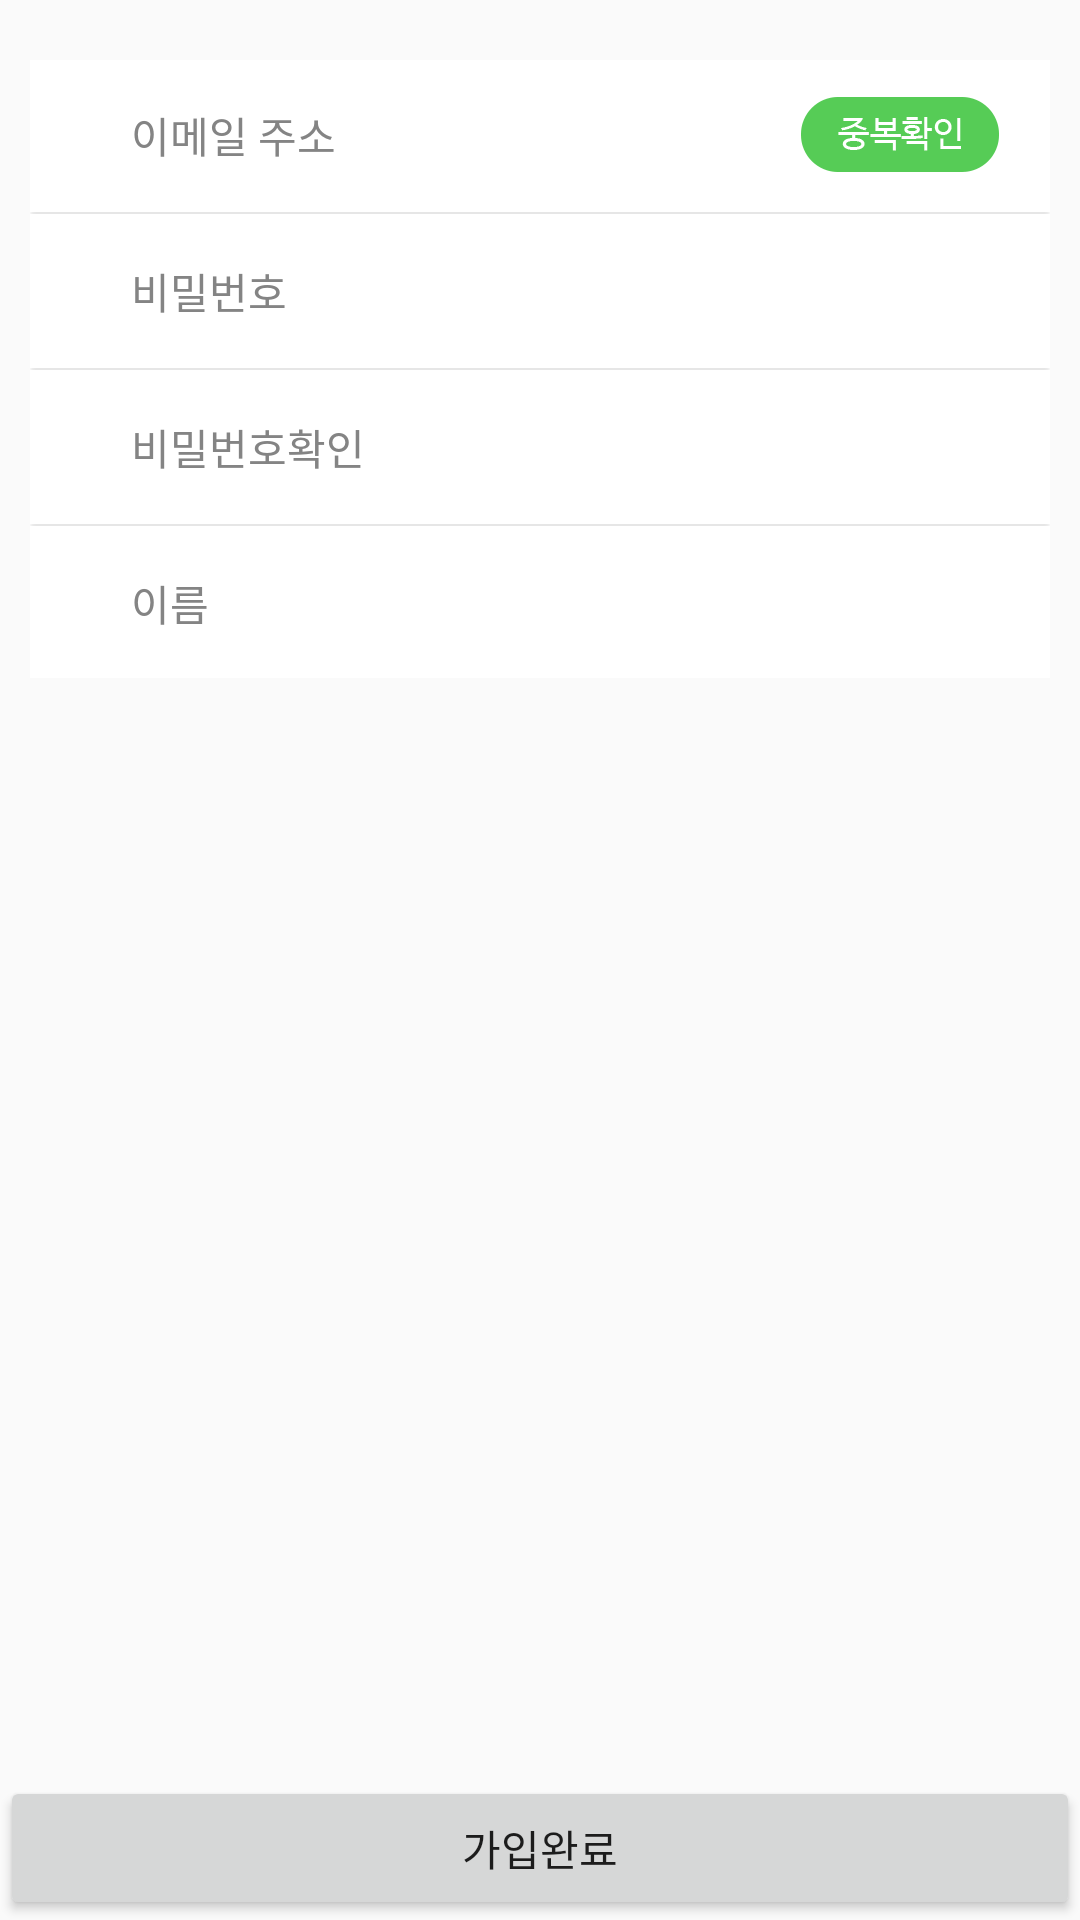

The Android layout XML behind this screen, and the referenced resources:
<!-- AndroidManifest.xml: application theme AppTheme -->
<!-- res/layout/content_signup.xml -->
<?xml version="1.0" encoding="utf-8"?>
<RelativeLayout
    xmlns:android="http://schemas.android.com/apk/res/android"
    xmlns:app="http://schemas.android.com/apk/res-auto"
    xmlns:tools="http://schemas.android.com/tools"
    android:layout_width="match_parent"
    android:layout_height="match_parent"
    app:layout_behavior="@string/appbar_scrolling_view_behavior"
    tools:context=".Intro.SignupActivity"
    tools:showIn="@layout/activity_signup" >

    <LinearLayout
        android:background="@android:color/white"
        android:layout_width="match_parent"
        android:layout_height="wrap_content"
        android:layout_alignParentTop="true"
        android:layout_centerHorizontal="true"
        android:layout_marginLeft="10dp"
        android:layout_marginRight="10dp"
        android:layout_marginTop="20dp"
        android:orientation="vertical">

        <RelativeLayout
        android:layout_width="match_parent"
        android:layout_height="match_parent">


        <EditText
            android:id="@+id/et_signup_email"
            android:layout_width="match_parent"
            android:layout_height="50dp"
            android:layout_alignParentTop="true"
            android:layout_centerHorizontal="true"
            android:background="@null"
            android:ems="10"
            android:hint="이메일 주소"
            android:inputType="textEmailAddress"
            android:singleLine="true"
            android:textColor="#848484"
            android:textColorHint="#848484"
            android:textSize="14dp"
            android:layout_marginLeft="33.67dp"
            android:layout_marginRight="33.67dp" />

        <Button
            android:id="@+id/btn_check"
            android:layout_width="66dp"
            android:layout_height="25dp"
            android:layout_alignParentEnd="true"
            android:layout_centerVertical="true"
            android:background="@drawable/btn_emailcheck"
            android:layout_marginRight="17dp" />
    </RelativeLayout>

        <ImageView
            android:layout_width="wrap_content"
            android:layout_height="wrap_content"
            android:id="@+id/imageView9"
            android:src="@drawable/line_text"
            android:layout_gravity="center_horizontal" />

        <EditText
            android:id="@+id/et_signup_pwd"
            android:layout_width="match_parent"
            android:layout_height="50dp"
            android:layout_alignParentLeft="true"
            android:layout_alignParentStart="true"
            android:layout_below="@+id/ed_signup_email"
            android:background="@null"
            android:hint="비밀번호"
            android:password="true"
            android:singleLine="true"
            android:textColor="#848484"
            android:textColorHint="#848484"
            android:textSize="14dp"
            android:layout_marginLeft="33.67dp"
            android:layout_marginRight="33.67dp" />

        <ImageView
            android:layout_width="wrap_content"
            android:layout_height="wrap_content"
            android:id="@+id/imageView18"
            android:src="@drawable/line_text"
            android:layout_gravity="center_horizontal" />

        <EditText
            android:id="@+id/et_signup_repwd"
            android:layout_width="match_parent"
            android:layout_height="50dp"
            android:layout_alignParentLeft="true"
            android:layout_alignParentStart="true"
            android:layout_below="@+id/ed_signup_pwd"
            android:background="@null"
            android:hint="비밀번호확인"
            android:password="true"
            android:singleLine="true"
            android:textColor="#848484"
            android:textColorHint="#848484"
            android:textSize="14dp"
            android:layout_marginLeft="33.67dp"
            android:layout_marginRight="33.67dp" />


        <ImageView
            android:layout_width="wrap_content"
            android:layout_height="wrap_content"
            android:id="@+id/imageView19"
            android:src="@drawable/line_text"
            android:layout_gravity="center_horizontal" />

        <EditText
            android:id="@+id/et_signup_name"
            android:layout_width="match_parent"
            android:layout_height="50dp"
            android:layout_alignParentLeft="true"
            android:layout_alignParentStart="true"
            android:layout_below="@+id/ed_signup_repwd"
            android:background="@null"
            android:hint="이름"
            android:singleLine="true"
            android:textColor="#848484"
            android:textColorHint="#848484"
            android:textSize="14dp"
            android:layout_marginLeft="33.67dp"
            android:layout_marginRight="33.67dp" />

    </LinearLayout>
    <Button
        android:id="@+id/btn_signup"
        android:layout_width="match_parent"
        android:layout_height="wrap_content"
        android:text="가입완료"
        android:layout_alignParentBottom="true"
        android:layout_alignParentStart="true" />
</RelativeLayout>
<!-- resources referenced by this layout -->
<resources>
  <!-- drawable btn_emailcheck: png bitmap (drawable, 641685 bytes) -->
  <!-- drawable line_text: png bitmap (drawable, 638477 bytes) -->
  <style name="AppTheme" parent="Theme.AppCompat.Light.DarkActionBar">
          
          <item name="colorPrimary">@color/colorPrimary</item>
          <item name="colorPrimaryDark">@color/colorPrimaryDark</item>
          <item name="colorAccent">@color/colorAccent</item>
      </style>
  <color name="colorPrimary">#009688</color>
  <color name="colorPrimaryDark">#00796b</color>
  <color name="colorAccent">#00bcd4</color>
</resources>
